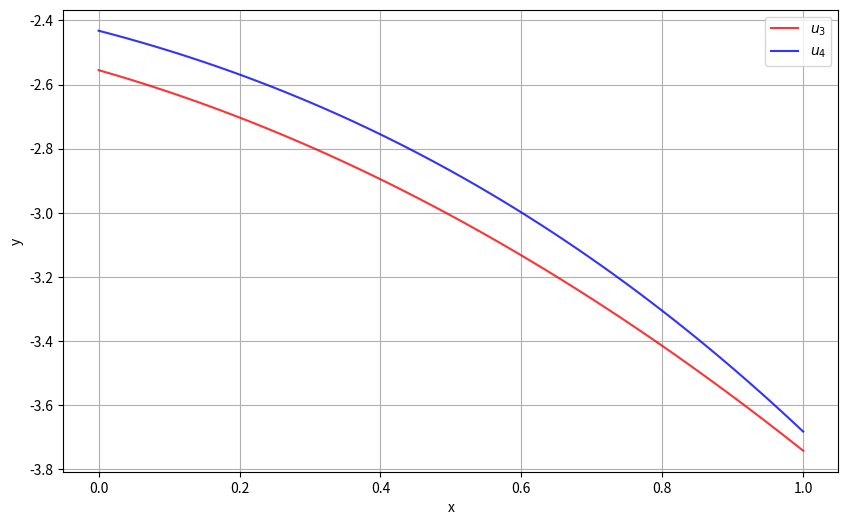
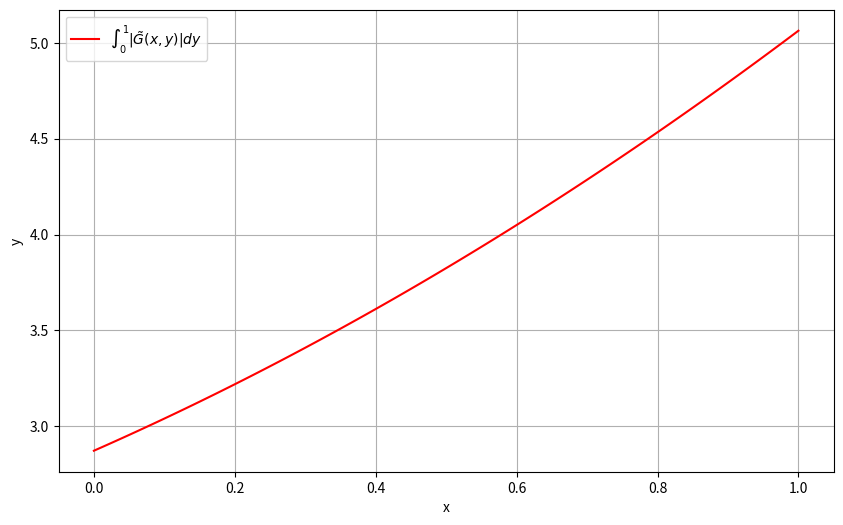
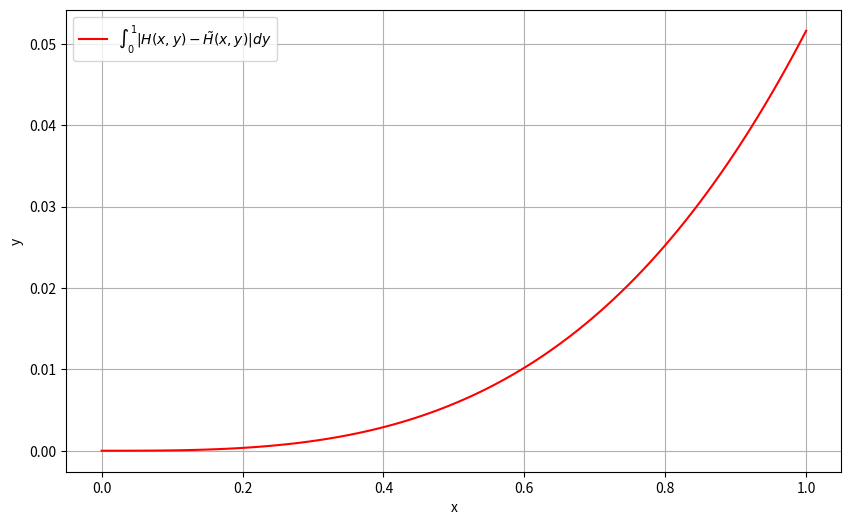
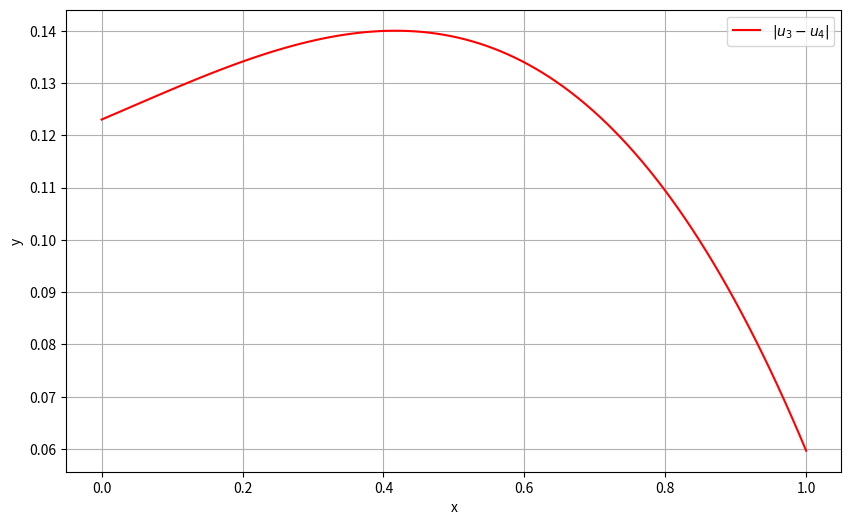
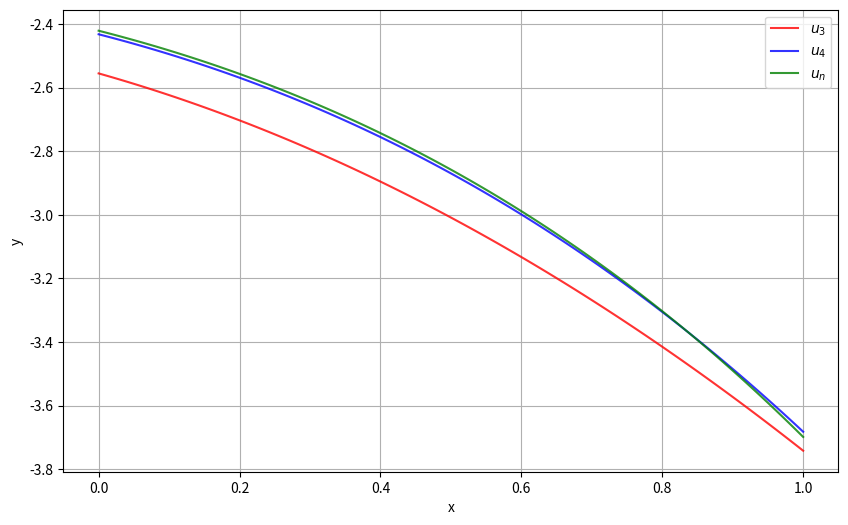

Python code for these plots, in order:
import numpy as np
from scipy.integrate import quad
import matplotlib.pyplot as plt
from mpl_toolkits.mplot3d import Axes3D
import matplotlib.cm as cm
import math
import pandas as pd
from scipy.optimize import fmin
from typing import Callable


H = lambda x, y: np.exp(x * y)
f = lambda x: x+ .5
a, b = 0, 1
# Метод замены ядра на вырожденное
def taylor(k):
    return lambda x: x**k / np.sqrt(math.factorial(k))

alpha = [taylor (k) for k in range(4)]
beta = [taylor (k) for k in range(4)]
H_3 = lambda x, y: np. sum( [alpha[i] (x) * beta[i] (y) for i in range(3)]) 
# H_4 = lambda x, y: np. sum( [alpha[i] (x) * beta[i] (y) for i in range(4)])
# fig, ax = plt.subplots(subplot_kw={"projection": "3d"}, figsize=(5, 5), dpi=200)
# X = np.linspace(a, b, 100)
# Y = np.linspace (a, b, 100) 
# X, Y = np.meshgrid(X, Y)
# Z_1 = np.exp(X * Y)
# Z_2 = taylor(0)(X) * taylor(0)(Y) + taylor(1)(X) * taylor(1)(Y) + taylor(2)(X) * taylor(2)(Y)
# surf = ax.plot_surface (X, Y, Z_1, cmap=cm.coolwarm, linewidth=0, antialiased=True, alpha=0.7) 
# surf = ax.plot_surface (X, Y, Z_2, cmap=cm. viridis, linewidth=0, antialiased=True, alpha=0.7) 
# ax.invert_yaxis()
# ax.invert_xaxis()
# ax.set_xlabel('X')
# ax.set_ylabel('Y')
# ax.set_zlabel('Z')
# plt.show()

# ---------------------------------------------------------------------------------------------

def taylor(k):
    return lambda x: x**k / np.sqrt(math.factorial(k))

alpha = [taylor(k) for k in range(4)]
beta = [taylor(k) for k in range(4)]

def B(k):
    res = np.zeros(k)
    for i in range(k):
        res[i], _ = quad(lambda x: beta[i](x) * f(x), a, b)
    return res

def G(k):
    res = np.zeros((k, k))
    for i in range(k):
        for j in range(k):
            res[i][j], _ = quad(lambda x: beta[i](x) * alpha[j](x), a, b)
    return res

def A(k):
    G_k = G(k)
    res = np.zeros((k, k))
    for i in range(k):
        for j in range(k):
            res[i][j] = (i == j) - G_k[i][j]
    return res

def C(k):
    return np.linalg.solve(A(k), B(k))

# # Вывод результатов
# print("A(3) = ", A(3), "\nB(3) = ", B(3), "\nC(3) = ", C(3))
# print("A(4) = ", A(4), "\nB(4) = ", B(4), "\nC(4) = ", C(4))


# Функция для форматированного вывода матриц
def print_matrix(matrix, name):
    print(f"{name} = ")
    for row in matrix:
        print("  [", "  ".join(f"{val:.6f}" for val in row), "]")
    print()

# Вывод результатов
print_matrix(A(3), "A(3)")
print_matrix(B(3).reshape(1, -1), "B(3)")
print_matrix(C(3).reshape(1, -1), "C(3)")

print_matrix(A(4), "A(4)")
print_matrix(B(4).reshape(1, -1), "B(4)")
print_matrix(C(4).reshape(1, -1), "C(4)")

# ---------------------------------------------------------------------------------------------

def U(k):
    C_k = C(k)
    return lambda x: f(x) + sum(C_k[i] * alpha[i](x) for i in range(k))

u_3 = U(3)
u_4 = U(4)

pts = [0, 0.5, 1]

# Вычисление максимальной разности
delta = np.max([abs(u_3(p) - u_4(p)) for p in pts])
print(f"Delta = {delta}")

# Создание DataFrame
data = {
    "U3": {
        "0": u_3(0),
        "0.5": u_3(0.5),
        "1": u_3(1)
    },
    "U4": {
        "0": u_4(0),
        "0.5": u_4(0.5),
        "1": u_4(1)
    }
}

df = pd.DataFrame(data)
print(df)

# ---------------------------------------------------------------------------------------------

# Построение графика
fig, ax = plt.subplots(figsize=(10, 6), dpi=200)

x = np.linspace(a, b, 100)

plt.plot(x, u_3(x), color='red', label=r'$u_3$', alpha=0.8)
plt.plot(x, u_4(x), color='blue', label=r'$u_4$', alpha=0.8)

ax.set_xlabel('x')
ax.set_ylabel('y')
ax.legend()
ax.grid()

plt.show()

# ---------------------------------------------------------------------------------------------

# Оптимизация
norm = lambda x: -abs(u_3(x) - u_4(x)) if a <= x <= b else 0
fmin_result = fmin(norm, 0)

def D(k):
    return np.linalg.inv(A(k))

def Res(x, y, k=3):
    s = 0
    D_ = D(k)
    for i in range(k):
        for j in range(k):
            s += D_[i][j] * alpha[i](x) * beta[j](y)
    return s

IRes = lambda x: abs(quad(lambda y: Res(x, y), a, b)[0])

# Построение графиков
fig, ax = plt.subplots(figsize=(10, 6), dpi=200)

x = np.linspace(a, b, 100)

plt.plot(x, [IRes(p) for p in x], color='red', label=r'$\int_0^1 | \tilde{G}(x, y) | dy$')

ax.set_xlabel('x')
ax.set_ylabel('y')
ax.legend()
ax.grid()

plt.show()

# ---------------------------------------------------------------------------------------------

# Вычисление интеграла от остаточной функции
M = IRes(b)
print(f"\\tilde{{B}} = {M}")

def Ker(x, y):
    return abs(H(x, y) - H_3(x, y))

IKer = lambda x: quad(lambda y: Ker(x, y), a, b)[0]

# Построение графиков
fig, ax = plt.subplots(figsize=(10, 6), dpi=200)

x = np.linspace(a, b, 100)

plt.plot(x, [IKer(p) for p in x], color='red', label=r'$\int_0^1 | H(x, y) - \tilde{H}(x, y) | dy$')

ax.set_xlabel('x')
ax.set_ylabel('y')
ax.legend()
ax.grid()

plt.show()

# ---------------------------------------------------------------------------------------------

# Вычисление значений eta и M
eta = IKer(b)
print(f"η = {eta}")

# # Вычисление относительной ошибки
# relative_error = np.abs(u_3(x) - u_4(x)) / (1 + M) * eta / (1 - (1 + M) * eta)
# print(f"Relative error: {relative_error}")

# Построение графиков
fig, ax = plt.subplots(figsize=(10, 6), dpi=200)

x = np.linspace(a, b, 100)

plt.plot(x, np.abs(u_3(x) - u_4(x)), color='red', label=r'$|u_3 - u_4|$')

ax.set_xlabel('x')
ax.set_ylabel('y')
ax.legend()
ax.grid()

plt.show()

# ---------------------------------------------------------------------------------------------

# Метод механических квадратур

n = 200
eps = 1.e-8

def target(u: Callable) -> float:
    return abs(max(u(a), u((a + b) / 2), u(b)))

var = 1.e+8
u_n = u_3

while var > eps:
    n *= 2
    h = (b - a) / (n + 1)
    x_ = np.linspace(a + h, b - h, n)
    D = np.zeros((n, n))
    for i in range(n):
        for j in range(n):
            D[i][j] = (i == j) - h * H(x_[i], x_[j])
    
    q = f(x_)
    z = np.linalg.solve(D, q)
    t_prev = target(u_n)

    def sol(x):
        s = f(x)
        for i in range(n):
            s += h * H(x, x_[i]) * z[i]
        return s

    u_n = sol
    t_next = target(u_n)
    var = abs(t_prev - t_next)

n = 800

fig, ax = plt.subplots(figsize=(10, 6), dpi=200)
x = np.linspace(a, b, 100)
plt.plot(x, u_3(x), color="red", label=r"$u_3$", alpha=0.8)
plt.plot(x, u_4(x), color="blue", label=r"$u_4$", alpha=0.8)
plt.plot(x, u_n(x), color="green", label=r"$u_n$", alpha=0.8)
ax.set_xlabel("x")
ax.set_ylabel("y")
ax.legend()
ax.grid()
plt.show()
